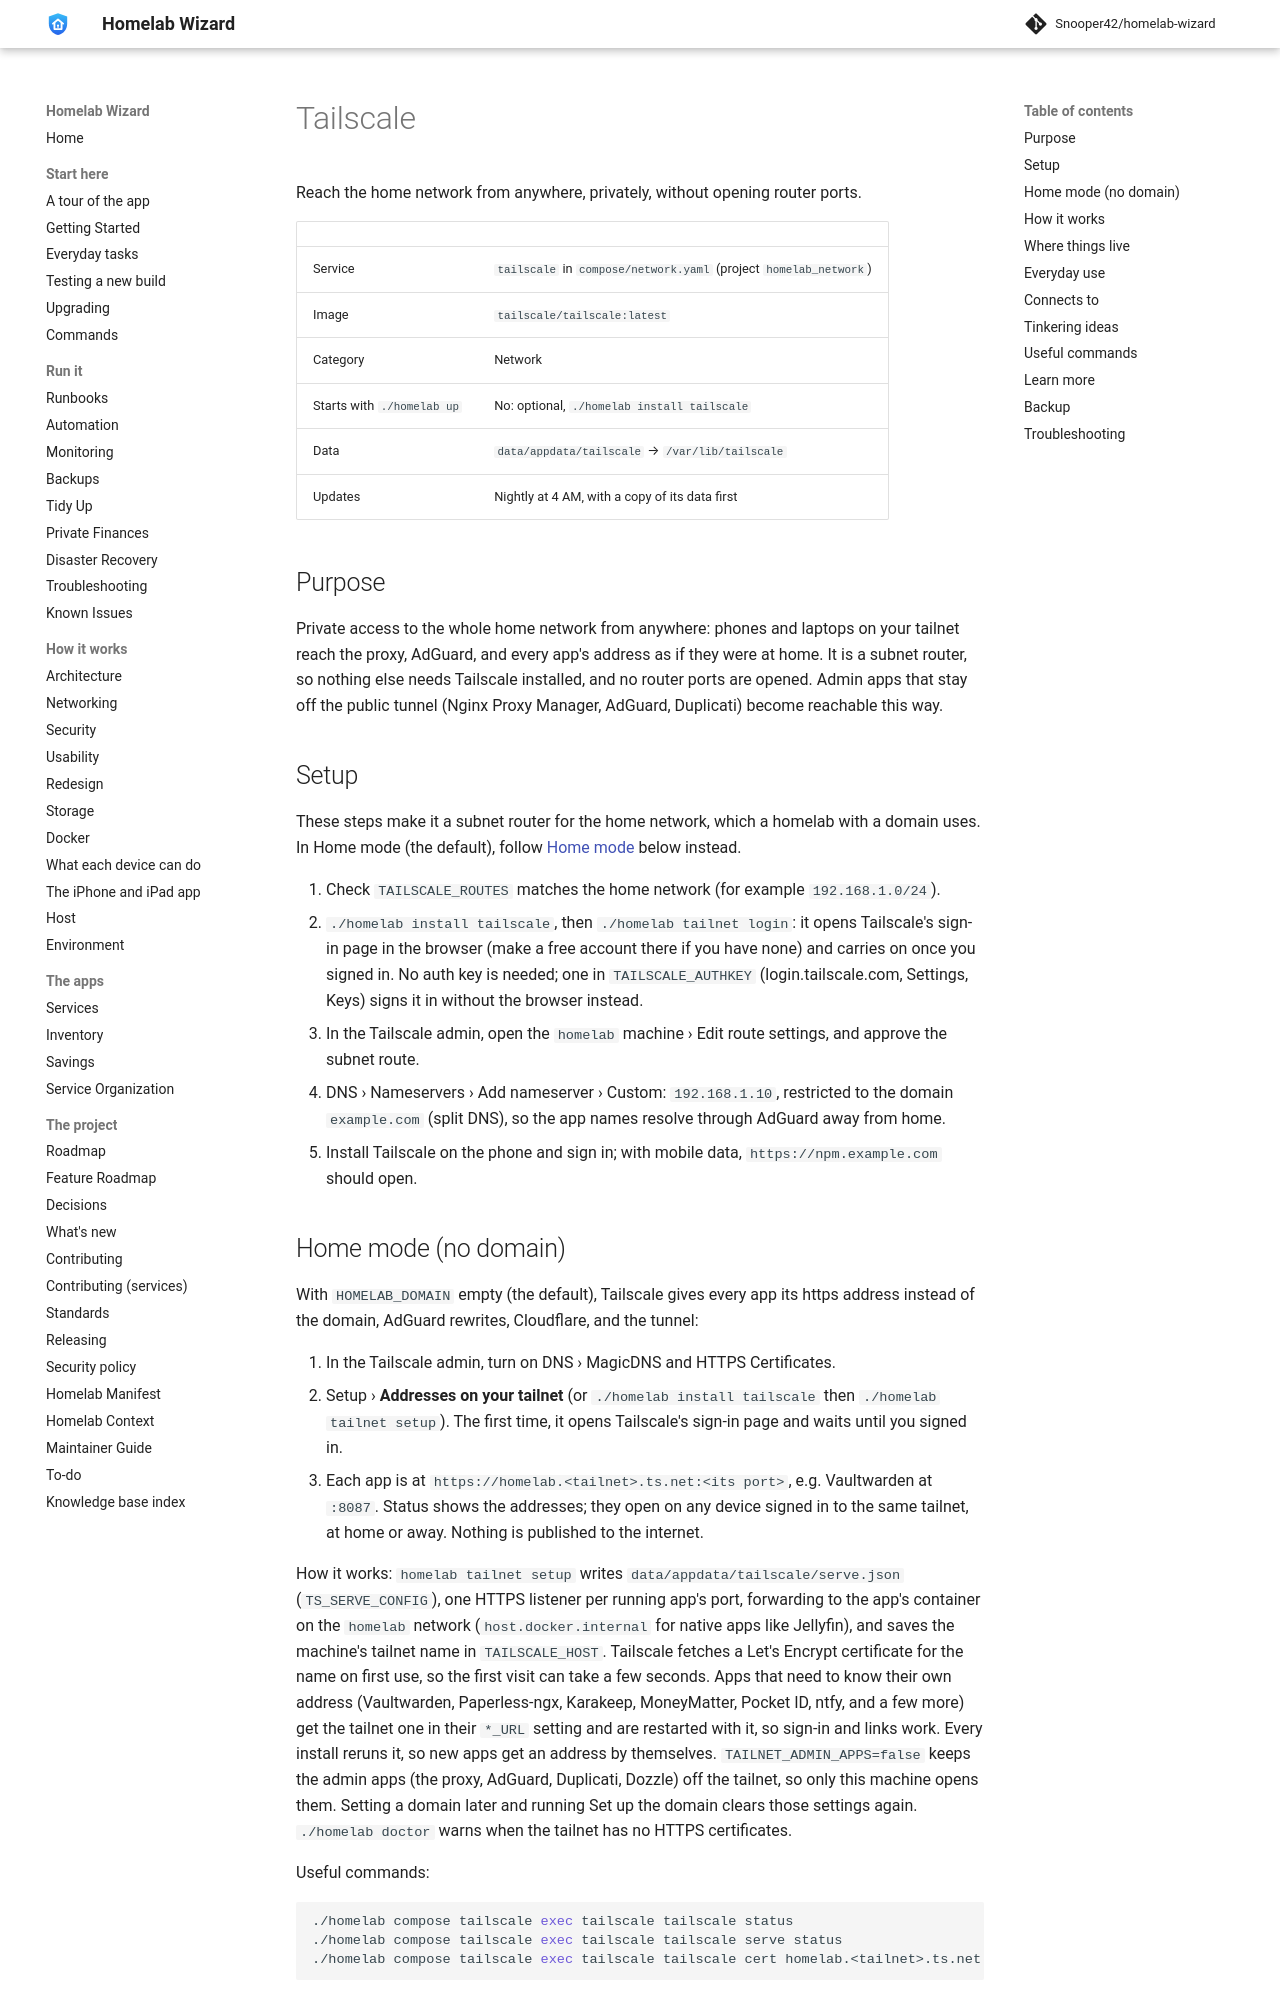

repository: Snooper42/homelab-wizard · page: services/network/Tailscale/index.html · generator: mkdocs

---
version: 0.17.0
---

# Tailscale

Reach the home network from anywhere, privately, without opening router ports.

<!-- BEGIN homelab:generated (./homelab docs rewrites this block) -->
| | |
|---|---|
| Service | `tailscale` in `compose/network.yaml` (project `homelab_network`) |
| Image | `tailscale/tailscale:latest` |
| Category | Network |
| Starts with `./homelab up` | No: optional, `./homelab install tailscale` |
| Data | `data/appdata/tailscale` → `/var/lib/tailscale` |
| Updates | Nightly at 4 AM, with a copy of its data first |
<!-- END homelab:generated -->

## Purpose

Private access to the whole home network from anywhere: phones and laptops on your tailnet reach the proxy, AdGuard, and every app's address as if they were at home. It is a subnet router, so nothing else needs Tailscale installed, and no router ports are opened. Admin apps that stay off the public tunnel (Nginx Proxy Manager, AdGuard, Duplicati) become reachable this way.

## Setup

These steps make it a subnet router for the home network, which a homelab with a domain uses. In Home mode (the default), follow [Home mode](#home-mode-no-domain) below instead.

1. Check `TAILSCALE_ROUTES` matches the home network (for example `192.168.1.0/24`).
2. `./homelab install tailscale`, then `./homelab tailnet login`: it opens Tailscale's sign-in page in the browser (make a free account there if you have none) and carries on once you signed in. No auth key is needed; one in `TAILSCALE_AUTHKEY` (login.tailscale.com, Settings, Keys) signs it in without the browser instead.
3. In the Tailscale admin, open the `homelab` machine › Edit route settings, and approve the subnet route.
4. DNS › Nameservers › Add nameserver › Custom: `192.168.1.10`, restricted to the domain `example.com` (split DNS), so the app names resolve through AdGuard away from home.
5. Install Tailscale on the phone and sign in; with mobile data, `https://npm.example.com` should open.
